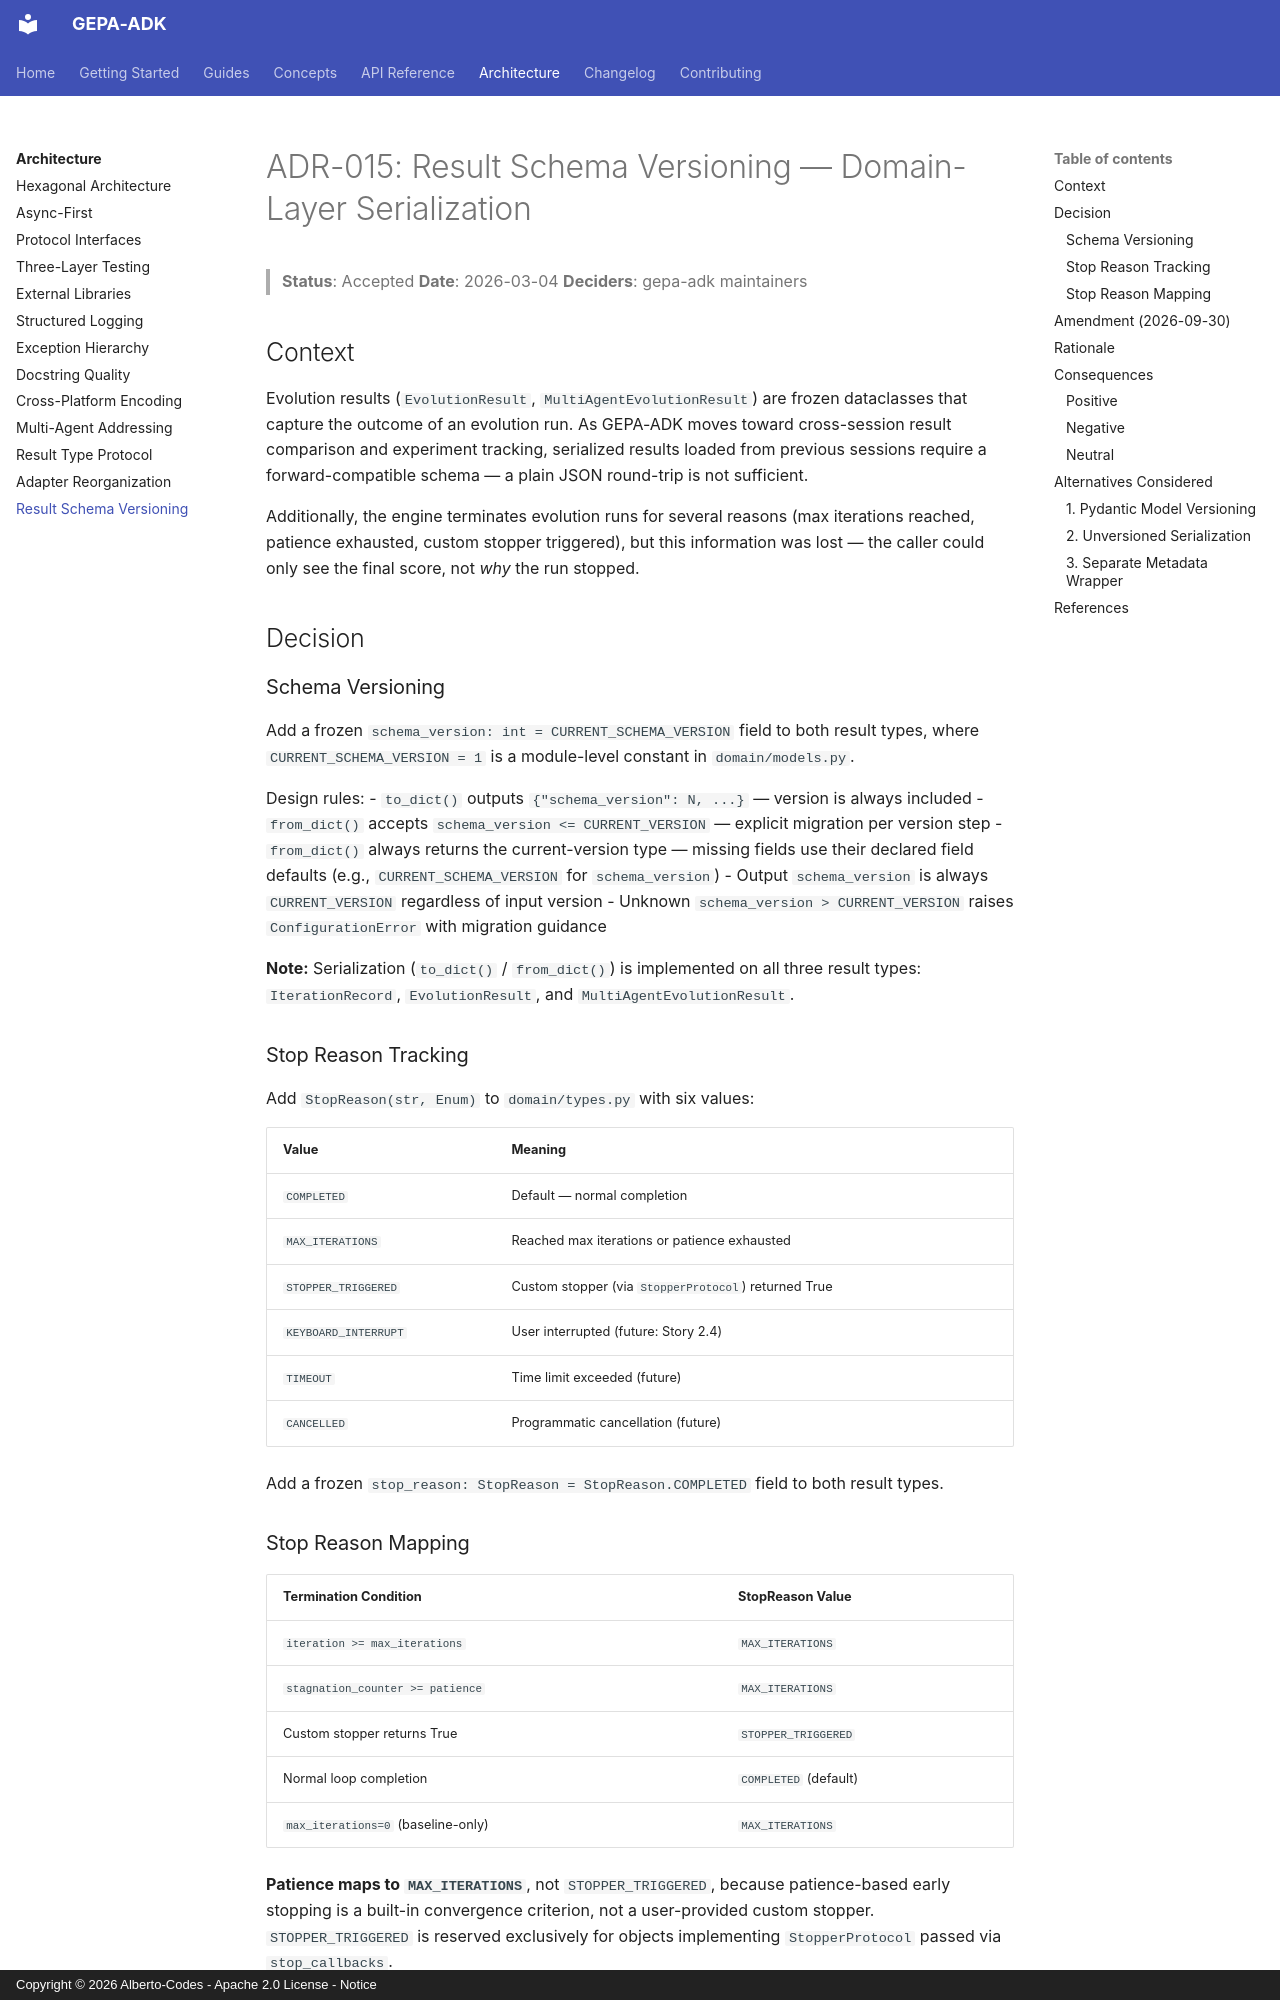

repository: Alberto-Codes/gepa-adk · page: adr/ADR-015-result-schema-versioning/index.html · generator: mkdocs · copyright: Copyright © 2026 Alberto-Codes - Apache 2.0 License - Notice

# ADR-015: Result Schema Versioning — Domain-Layer Serialization

> **Status**: Accepted
> **Date**: 2026-03-04
> **Deciders**: gepa-adk maintainers

## Context

Evolution results (`EvolutionResult`, `MultiAgentEvolutionResult`) are frozen dataclasses that capture the outcome of an evolution run. As GEPA-ADK moves toward cross-session result comparison and experiment tracking, serialized results loaded from previous sessions require a forward-compatible schema — a plain JSON round-trip is not sufficient.

Additionally, the engine terminates evolution runs for several reasons (max iterations reached, patience exhausted, custom stopper triggered), but this information was lost — the caller could only see the final score, not *why* the run stopped.

## Decision

### Schema Versioning

Add a frozen `schema_version: int = CURRENT_SCHEMA_VERSION` field to both result types, where `CURRENT_SCHEMA_VERSION = 1` is a module-level constant in `domain/models.py`.

Design rules:
- `to_dict()` outputs `{"schema_version": N, ...}` — version is always included
- `from_dict()` accepts `schema_version <= CURRENT_VERSION` — explicit migration per version step
- `from_dict()` always returns the current-version type — missing fields use their declared field defaults (e.g., `CURRENT_SCHEMA_VERSION` for `schema_version`)
- Output `schema_version` is always `CURRENT_VERSION` regardless of input version
- Unknown `schema_version > CURRENT_VERSION` raises `ConfigurationError` with migration guidance

**Note:** Serialization (`to_dict()` / `from_dict()`) is implemented on all three result types: `IterationRecord`, `EvolutionResult`, and `MultiAgentEvolutionResult`.

### Stop Reason Tracking

Add `StopReason(str, Enum)` to `domain/types.py` with six values:

| Value | Meaning |
|-------|---------|
| `COMPLETED` | Default — normal completion |
| `MAX_ITERATIONS` | Reached max iterations or patience exhausted |
| `STOPPER_TRIGGERED` | Custom stopper (via `StopperProtocol`) returned True |
| `KEYBOARD_INTERRUPT` | User interrupted (future: Story 2.4) |
| `TIMEOUT` | Time limit exceeded (future) |
| `CANCELLED` | Programmatic cancellation (future) |

Add a frozen `stop_reason: StopReason = StopReason.COMPLETED` field to both result types.

### Stop Reason Mapping

| Termination Condition | StopReason Value |
|---|---|
| `iteration >= max_iterations` | `MAX_ITERATIONS` |
| `stagnation_counter >= patience` | `MAX_ITERATIONS` |
| Custom stopper returns True | `STOPPER_TRIGGERED` |
| Normal loop completion | `COMPLETED` (default) |
| `max_iterations=0` (baseline-only) | `MAX_ITERATIONS` |

**Patience maps to `MAX_ITERATIONS`**, not `STOPPER_TRIGGERED`, because patience-based early stopping is a built-in convergence criterion, not a user-provided custom stopper. `STOPPER_TRIGGERED` is reserved exclusively for objects implementing `StopperProtocol` passed via `stop_callbacks`.
